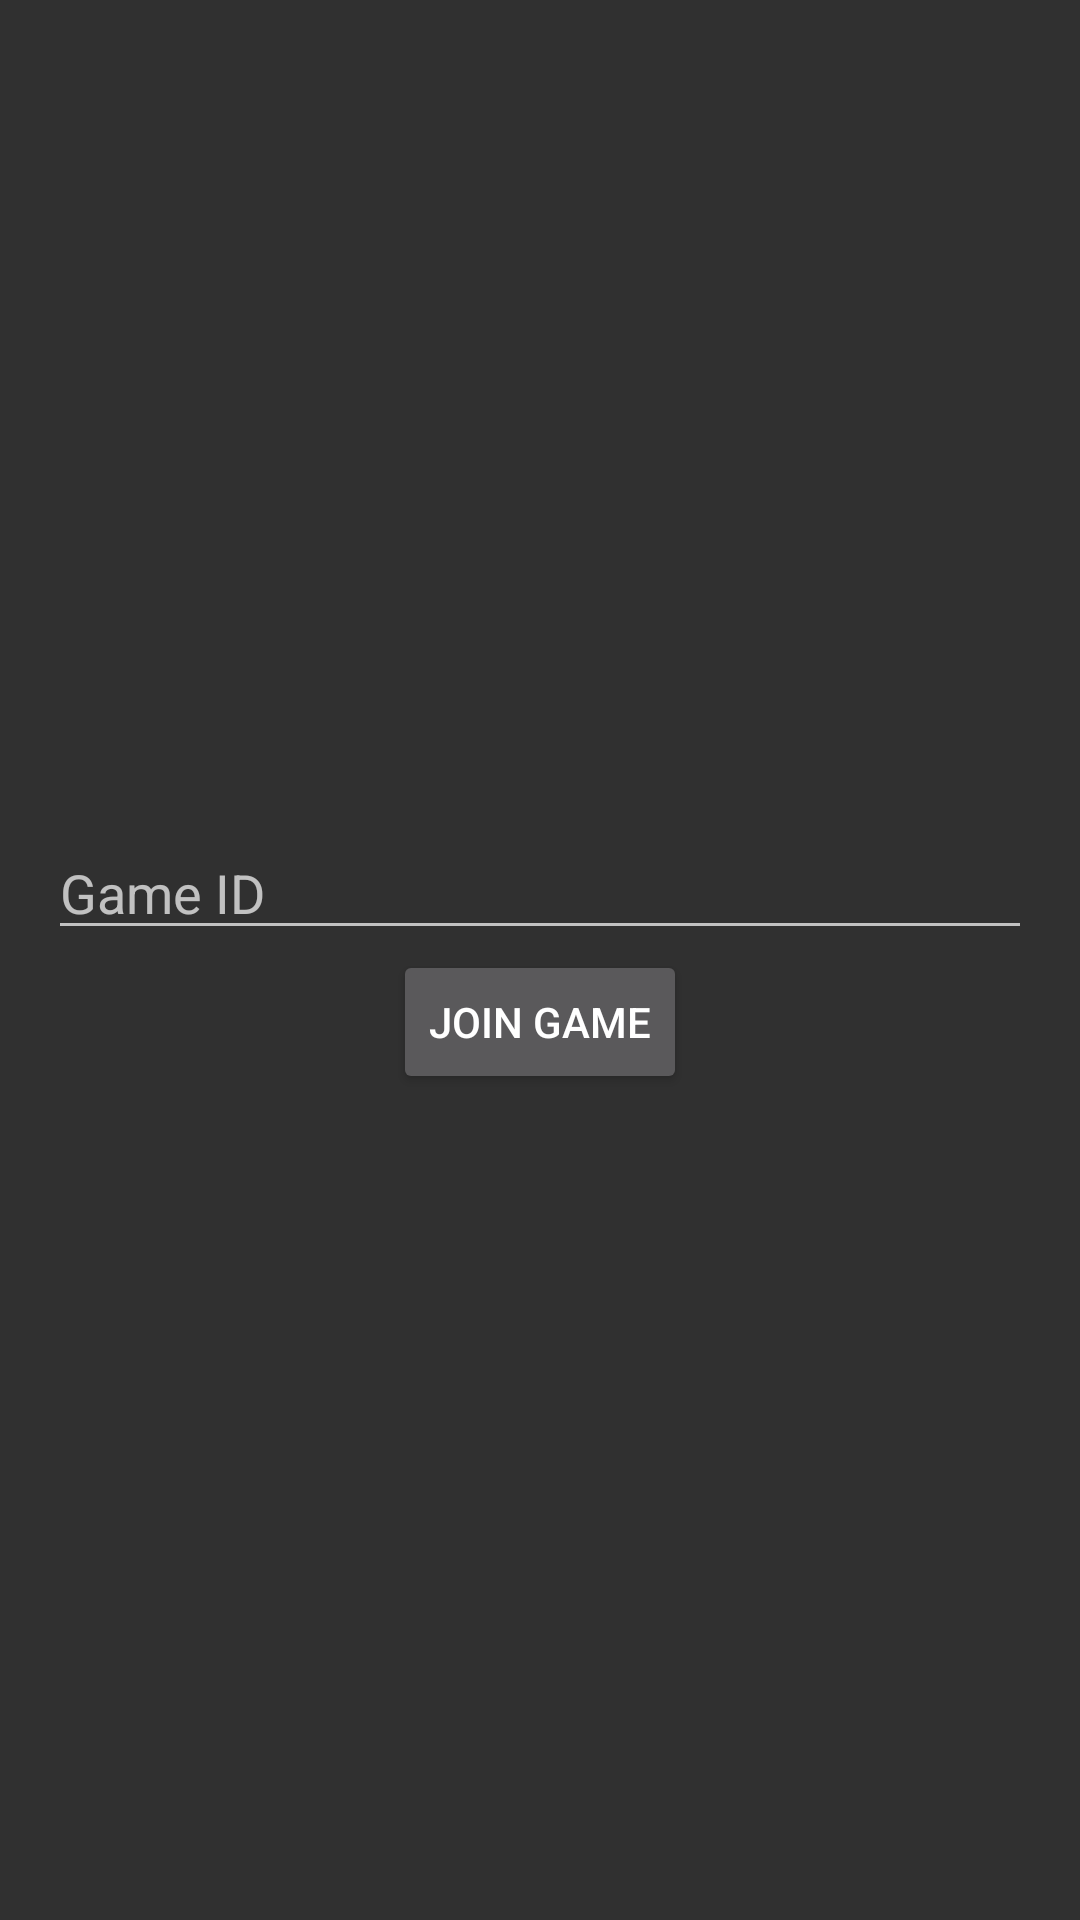

Reconstruct the res/layout file that produces this screen, plus the resources it refers to.
<!-- AndroidManifest.xml: application theme AppTheme -->
<!-- res/layout/activity_join_game.xml -->
<RelativeLayout xmlns:android="http://schemas.android.com/apk/res/android"
    xmlns:tools="http://schemas.android.com/tools"
    android:layout_width="match_parent"
    android:layout_height="match_parent"
    android:paddingLeft="@dimen/activity_horizontal_margin"
    android:paddingRight="@dimen/activity_horizontal_margin"
    android:paddingTop="@dimen/activity_vertical_margin"
    android:paddingBottom="@dimen/activity_vertical_margin"
    tools:context="com.gustavoparreira.realtimetile.JoinGame"
    android:id="@+id/layout1">

    <LinearLayout
        android:layout_width="match_parent"
        android:layout_height="wrap_content"
        android:orientation="vertical"
        android:layout_centerInParent="true">

        <EditText
            android:layout_width="match_parent"
            android:layout_height="wrap_content"
            android:hint="@string/game_id"
            android:id="@+id/joinGameEditText"/>

        <Button
            android:layout_width="wrap_content"
            android:layout_height="wrap_content"
            android:layout_gravity="center_horizontal"
            android:text="@string/join_game"
            android:onClick="start"
            android:id="@+id/joinGameButton"/>

    </LinearLayout>

    <TextView
        android:layout_width="wrap_content"
        android:layout_height="wrap_content"
        android:text="Player 1 - 0"
        android:textSize="@dimen/scoreEditTextSize"
        android:textColor="#B33232"
        android:visibility="invisible"
        android:id="@+id/player1"/>

    <TextView
        android:layout_width="wrap_content"
        android:layout_height="wrap_content"
        android:layout_alignParentRight="true"
        android:text="0 - Player 2"
        android:textSize="@dimen/scoreEditTextSize"
        android:textColor="#B33232"
        android:visibility="invisible"
        android:id="@+id/player2"/>

    <TextView
        android:layout_width="wrap_content"
        android:layout_height="wrap_content"
        android:layout_alignParentBottom="true"
        android:text="Player 3 - 0"
        android:textSize="@dimen/scoreEditTextSize"
        android:textColor="#B33232"
        android:visibility="invisible"
        android:id="@+id/player3"/>

    <TextView
        android:layout_width="wrap_content"
        android:layout_height="wrap_content"
        android:layout_alignParentBottom="true"
        android:layout_alignParentRight="true"
        android:text="0 - Player 4"
        android:textSize="@dimen/scoreEditTextSize"
        android:textColor="#B33232"
        android:visibility="invisible"
        android:id="@+id/player4"/>

</RelativeLayout>
<!-- resources referenced by this layout -->
<resources>
  <dimen name="activity_horizontal_margin">16dp</dimen>
  <dimen name="activity_vertical_margin">16dp</dimen>
  <dimen name="scoreEditTextSize">20sp</dimen>
  <string name="game_id">Game ID</string>
  <string name="join_game">Join Game</string>
  <style name="AppTheme" parent="Theme.AppCompat">
      </style>
</resources>
